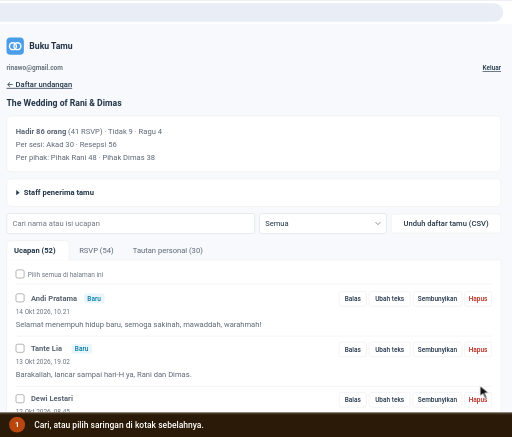
t = 0.00 s
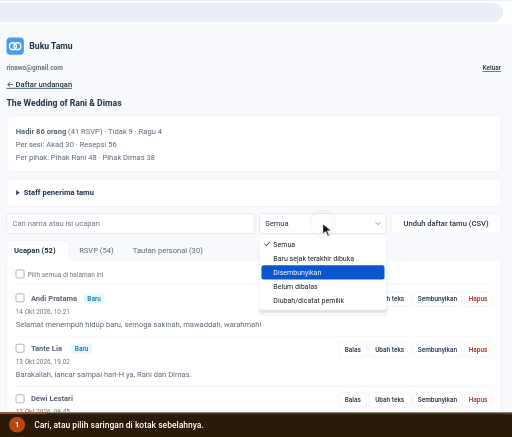
t = 1.67 s
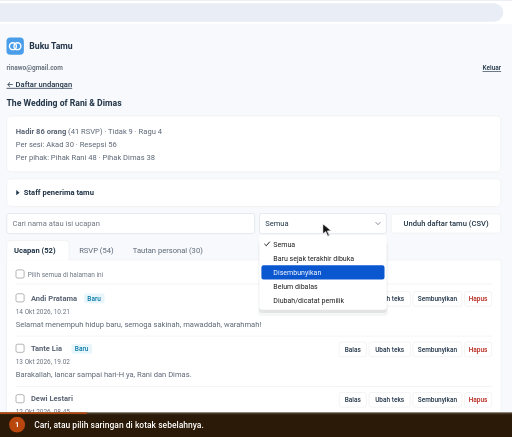
t = 3.15 s
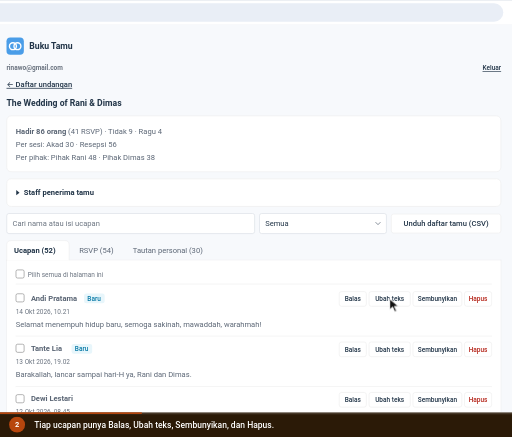
t = 5.14 s
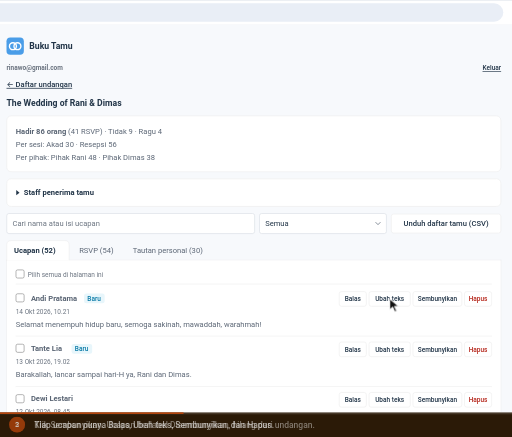
t = 6.65 s
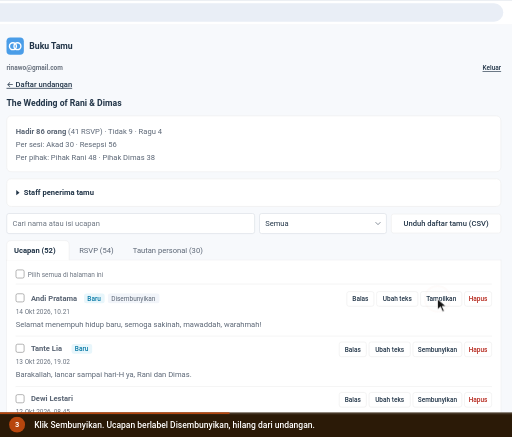
t = 8.32 s

The animated SVG that drew these frames (rendered in a browser with its animation timeline set to each time). Animation: 15 CSS @keyframes rules; frames cover the first 8.31 s, repeats indefinitely.

<svg xmlns="http://www.w3.org/2000/svg" viewBox="0 0 960 819" width="960" height="819" role="img" aria-labelledby="ttl dsc" font-family='Roboto,-apple-system,BlinkMacSystemFont,"Segoe UI",system-ui,sans-serif' data-total="19" data-steps="0,3.6,6.6,10.2,13.8">
<title id="ttl">Menyaring, memoderasi ucapan, dan mengunduh CSV di Buku Tamu</title>
<desc id="dsc">1. Cari, atau pilih saringan di kotak sebelahnya. 2. Tiap ucapan punya Balas, Ubah teks, Sembunyikan, dan Hapus. 3. Klik Sembunyikan. Ucapan berlabel Disembunyikan, hilang dari undangan. 4. Aksi sekaligus: centang kotak di kiri baris. Bar aksi muncul. 5. Klik Unduh daftar tamu (CSV). File tersimpan di folder unduhan.</desc>
<style>#e-filter{transform-origin:975px 471px;opacity:0;transform:scale(.96);animation:v0 19s infinite}@keyframes v0{0%{opacity:0;transform:scale(.96)}7.158%{opacity:0;transform:scale(.96);animation-timing-function:cubic-bezier(0.23,1,0.32,1)}8.526%{opacity:1;transform:none}18.947%{opacity:1;transform:none;animation-timing-function:cubic-bezier(0.23,1,0.32,1)}19.789%{opacity:0;transform:scale(.96)}97.632%{opacity:0;transform:scale(.96)}100%{opacity:0;transform:scale(.96)}}
#e-d1{transform-box:fill-box;transform-origin:center;opacity:1;animation:v1 19s infinite}@keyframes v1{0%{opacity:0}41.895%{opacity:0;animation-timing-function:cubic-bezier(0.23,1,0.32,1)}43.263%{opacity:1}97.632%{opacity:1}100%{opacity:0}}
#e-d2{transform-box:fill-box;transform-origin:center;opacity:1;animation:v2 19s infinite}@keyframes v2{0%{opacity:0}60.842%{opacity:0;animation-timing-function:cubic-bezier(0.23,1,0.32,1)}62.211%{opacity:1}97.632%{opacity:1}100%{opacity:0}}
#e-dl{transform-origin:1300px 80px;opacity:1;transform:none;animation:v3 19s infinite}@keyframes v3{0%{opacity:0;transform:scale(.96)}80.316%{opacity:0;transform:scale(.96);animation-timing-function:cubic-bezier(0.23,1,0.32,1)}81.684%{opacity:1;transform:none}97.632%{opacity:1;transform:none}100%{opacity:0;transform:scale(.96)}}
#cur{animation:cur 19s infinite}@keyframes cur{0%{transform:translate(900px,723px);animation-timing-function:cubic-bezier(0.77,0,0.175,1)}6.632%{transform:translate(605.1px,419px);animation-timing-function:cubic-bezier(0.77,0,0.175,1)}18.947%{transform:translate(605.1px,419px);animation-timing-function:cubic-bezier(0.77,0,0.175,1)}24.474%{transform:translate(730.7px,560.3px);animation-timing-function:cubic-bezier(0.77,0,0.175,1)}34.737%{transform:translate(730.7px,560.3px);animation-timing-function:cubic-bezier(0.77,0,0.175,1)}41.368%{transform:translate(820.2px,560.3px);animation-timing-function:cubic-bezier(0.77,0,0.175,1)}53.684%{transform:translate(820.2px,560.3px);animation-timing-function:cubic-bezier(0.77,0,0.175,1)}60.316%{transform:translate(37.6px,652.9px);animation-timing-function:cubic-bezier(0.77,0,0.175,1)}72.632%{transform:translate(37.6px,652.9px);animation-timing-function:cubic-bezier(0.77,0,0.175,1)}79.263%{transform:translate(836.4px,419px);animation-timing-function:cubic-bezier(0.77,0,0.175,1)}97.632%{transform:translate(836.4px,419px);animation-timing-function:cubic-bezier(0.77,0,0.175,1)}100%{transform:translate(900px,723px);animation-timing-function:cubic-bezier(0.77,0,0.175,1)}}
#r0{opacity:0;transform-origin:605.1px 419px;animation:r0 19s infinite}@keyframes r0{0%,6.632%{opacity:0;transform:scale(.4);animation-timing-function:cubic-bezier(0.23,1,0.32,1)}6.895%{opacity:1}9.526%{opacity:0;transform:scale(1.5)}100%{opacity:0}}
#r2{opacity:0;transform-origin:820.2px 560.3px;animation:r2 19s infinite}@keyframes r2{0%,41.368%{opacity:0;transform:scale(.4);animation-timing-function:cubic-bezier(0.23,1,0.32,1)}41.632%{opacity:1}44.263%{opacity:0;transform:scale(1.5)}100%{opacity:0}}
#r3{opacity:0;transform-origin:37.6px 652.9px;animation:r3 19s infinite}@keyframes r3{0%,60.316%{opacity:0;transform:scale(.4);animation-timing-function:cubic-bezier(0.23,1,0.32,1)}60.579%{opacity:1}63.211%{opacity:0;transform:scale(1.5)}100%{opacity:0}}
#r4{opacity:0;transform-origin:836.4px 419px;animation:r4 19s infinite}@keyframes r4{0%,79.263%{opacity:0;transform:scale(.4);animation-timing-function:cubic-bezier(0.23,1,0.32,1)}79.526%{opacity:1}82.158%{opacity:0;transform:scale(1.5)}100%{opacity:0}}
#c0,#n0{opacity:0;animation:c0 19s infinite}@keyframes c0{0%{opacity:1}18.947%{opacity:1}20%{opacity:0}99.737%{opacity:0}100%{opacity:1}}
#c1,#n1{opacity:0;animation:c1 19s infinite}@keyframes c1{0%{opacity:0}18.947%{opacity:0}20%{opacity:1}34.737%{opacity:1}35.789%{opacity:0}100%{opacity:0}}
#c2,#n2{opacity:0;animation:c2 19s infinite}@keyframes c2{0%{opacity:0}34.737%{opacity:0}35.789%{opacity:1}53.684%{opacity:1}54.737%{opacity:0}100%{opacity:0}}
#c3,#n3{opacity:0;animation:c3 19s infinite}@keyframes c3{0%{opacity:0}53.684%{opacity:0}54.737%{opacity:1}72.632%{opacity:1}73.684%{opacity:0}100%{opacity:0}}
#c4,#n4{opacity:1;animation:c4 19s infinite}@keyframes c4{0%{opacity:0}72.632%{opacity:0}73.684%{opacity:1}97.632%{opacity:1}98.684%{opacity:0}100%{opacity:0}}
#prog{transform-origin:0 0;transform:scaleX(1);animation:prog 19s linear infinite}@keyframes prog{0%{transform:scaleX(0)}97.632%{transform:scaleX(1)}100%{transform:scaleX(1)}}
@media (prefers-reduced-motion:reduce){*{animation:none!important}#cur{display:none}}</style>
<defs><clipPath id="stage"><rect x="0" y="0" width="960" height="773"/></clipPath></defs>
<rect x="0" y="0" width="960" height="819" rx="0" fill="#eef1f5"/>
<g clip-path="url(#stage)"><g id="world" transform="translate(-386.44 -40.68) scale(1.0169)">
<rect x="0" y="0" width="1440" height="985" rx="10" fill="#ffffff"/><rect x="0" y="0" width="1440" height="41" rx="10" fill="#dfe3eb"/><rect x="0" y="30" width="1440" height="11" rx="0" fill="#dfe3eb"/><circle cx="20" cy="20" r="6" fill="#ff5f57"/><circle cx="40" cy="20" r="6" fill="#febc2e"/><circle cx="60" cy="20" r="6" fill="#28c840"/><path d="M76 41 q8 0 8 -8 v-18 q0 -9 9 -9 h222 q9 0 9 9 v18 q0 8 8 8 z" fill="#ffffff"/><circle cx="100" cy="23" r="8" fill="#0899cf"/><text x="100" y="27" font-size="10" font-weight="700" fill="#ffffff" text-anchor="middle">S</text><text x="116" y="28" font-size="12" fill="#1f1f1f">Scalev</text><g transform="translate(301 16) scale(0.5833333333333334)" fill="none" stroke="#474747" stroke-width="2" stroke-linecap="round" stroke-linejoin="round"><path d="M18 6 6 18"/><path d="m6 6 12 12"/></g><g transform="translate(332 14) scale(0.6666666666666666)" fill="none" stroke="#474747" stroke-width="2" stroke-linecap="round" stroke-linejoin="round"><path d="M5 12h14"/><path d="M12 5v14"/></g><rect x="0" y="41" width="1440" height="44" rx="0" fill="#ffffff"/><g transform="translate(15 54) scale(0.75)" fill="none" stroke="#474747" stroke-width="2" stroke-linecap="round" stroke-linejoin="round"><path d="m12 19-7-7 7-7"/><path d="M19 12H5"/></g><g transform="translate(51 54) scale(0.75)" fill="none" stroke="#c4c7c5" stroke-width="2" stroke-linecap="round" stroke-linejoin="round"><path d="m12 5 7 7-7 7"/><path d="M5 12h14"/></g><g transform="translate(87.5 54.5) scale(0.7083333333333334)" fill="none" stroke="#474747" stroke-width="2" stroke-linecap="round" stroke-linejoin="round"><path d="M21 12a9 9 0 1 1-9-9c2.52 0 4.93 1 6.74 2.74L21 8"/><path d="M21 3v5h-5"/></g><rect x="124" y="46" width="1184" height="34" rx="17" fill="#e9eef6"/><g transform="translate(138.5 55.5) scale(0.625)" fill="none" stroke="#474747" stroke-width="2" stroke-linecap="round" stroke-linejoin="round"><circle cx="11" cy="11" r="8"/><path d="m21 21-4.3-4.3"/></g><text x="166" y="68" font-size="14" fill="#1f1f1f">app.scalev.com/pages</text><g transform="translate(1331 54) scale(0.75)" fill="none" stroke="#474747" stroke-width="2" stroke-linecap="round" stroke-linejoin="round"><path d="M15.39 4.39a1 1 0 0 0 1.68-.474 2.5 2.5 0 1 1 3.014 3.015 1 1 0 0 0-.474 1.68l1.683 1.682a2.414 2.414 0 0 1 0 3.414L19.61 15.39a1 1 0 0 1-1.68-.474 2.5 2.5 0 1 0-3.014 3.015 1 1 0 0 1 .474 1.68l-1.683 1.682a2.414 2.414 0 0 1-3.414 0L8.61 19.61a1 1 0 0 0-1.68.474 2.5 2.5 0 1 1-3.014-3.015 1 1 0 0 0 .474-1.68l-1.683-1.682a2.414 2.414 0 0 1 0-3.414L4.39 8.61a1 1 0 0 1 1.68.474 2.5 2.5 0 1 0 3.014-3.015 1 1 0 0 1-.474-1.68l1.683-1.682a2.414 2.414 0 0 1 3.414 0z"/></g><circle cx="1378" cy="63" r="13" fill="#7cacf8"/><text x="1378" y="68" font-size="13" font-weight="600" fill="#ffffff" text-anchor="middle">R</text><g transform="translate(1407 54) scale(0.75)" fill="none" stroke="#474747" stroke-width="2" stroke-linecap="round" stroke-linejoin="round"><circle cx="12" cy="12" r="1"/><circle cx="12" cy="5" r="1"/><circle cx="12" cy="19" r="1"/></g><line x1="0" y1="85" x2="1440" y2="85" stroke="#e3e3e3" stroke-width="1"/>
<rect x="0" y="85" width="1440" height="900" rx="0" fill="#ffffff"/><rect x="0" y="85" width="255" height="900" rx="0" fill="#ffffff"/><line x1="255.5" y1="85" x2="255.5" y2="985" stroke="#dcdfe4" stroke-width="1"/><circle cx="44" cy="118" r="16" fill="#3b7dd8"/><circle cx="39" cy="114" r="4" fill="#ffffff"/><circle cx="49" cy="122" r="4" fill="#ffffff"/><text x="72" y="124" font-size="15" font-weight="700" fill="#1f1f1f">Scalev</text><g transform="translate(141.5 109.5) scale(0.7083333333333334)" fill="none" stroke="#5b6675" stroke-width="2" stroke-linecap="round" stroke-linejoin="round"><path d="M2.062 12.348a1 1 0 0 1 0-.696 10.75 10.75 0 0 1 19.876 0 1 1 0 0 1 0 .696 10.75 10.75 0 0 1-19.876 0"/><circle cx="12" cy="12" r="3"/></g><g transform="translate(172.5 109.5) scale(0.7083333333333334)" fill="none" stroke="#d42a2a" stroke-width="2" stroke-linecap="round" stroke-linejoin="round"><path d="M2 9.5a5.5 5.5 0 0 1 9.591-3.676.56.56 0 0 0 .818 0A5.49 5.49 0 0 1 22 9.5c0 2.29-1.5 4-3 5.5l-5.492 5.313a2 2 0 0 1-3 .019L5 15c-1.5-1.5-3-3.2-3-5.5"/></g><defs><linearGradient id="svBiz" x1="0" x2="1"><stop offset="0" stop-color="#4497ca"/><stop offset="1" stop-color="#7cc6f0"/></linearGradient></defs><rect x="24" y="147" width="206" height="48" rx="4" fill="url(#svBiz)"/><circle cx="47" cy="171" r="11" fill="#ffffff"/><text x="47" y="175" font-size="11" font-weight="700" fill="#223548" text-anchor="middle">R</text><text x="68" y="176" font-size="13" font-weight="600" fill="#ffffff">Rina WO</text><g transform="translate(205 164) scale(0.5833333333333334)" fill="none" stroke="#ffffff" stroke-width="2" stroke-linecap="round" stroke-linejoin="round"><path d="m6 9 6 6 6-6"/></g><g transform="translate(33.5 215.5) scale(0.625)" fill="none" stroke="#4a5361" stroke-width="2" stroke-linecap="round" stroke-linejoin="round"><path d="M15 21v-8a1 1 0 0 0-1-1h-4a1 1 0 0 0-1 1v8"/><path d="M3 10a2 2 0 0 1 .709-1.528l7-5.999a2 2 0 0 1 2.582 0l7 5.999A2 2 0 0 1 21 10v9a2 2 0 0 1-2 2H5a2 2 0 0 1-2-2z"/></g><text x="64" y="228" font-size="14" font-weight="400" fill="#3b4350">Home</text><g transform="translate(208 216) scale(0.5833333333333334)" fill="none" stroke="#4a5361" stroke-width="2" stroke-linecap="round" stroke-linejoin="round"><path d="m6 9 6 6 6-6"/></g><g transform="translate(33.5 247.5) scale(0.625)" fill="none" stroke="#4a5361" stroke-width="2" stroke-linecap="round" stroke-linejoin="round"><rect width="20" height="14" x="2" y="5" rx="2"/><line x1="2" x2="22" y1="10" y2="10"/></g><text x="64" y="260" font-size="14" font-weight="400" fill="#3b4350">E-Payment</text><g transform="translate(33.5 279.5) scale(0.625)" fill="none" stroke="#4a5361" stroke-width="2" stroke-linecap="round" stroke-linejoin="round"><path d="M11 21.73a2 2 0 0 0 2 0l7-4A2 2 0 0 0 21 16V8a2 2 0 0 0-1-1.73l-7-4a2 2 0 0 0-2 0l-7 4A2 2 0 0 0 3 8v8a2 2 0 0 0 1 1.73z"/><path d="M12 22V12"/><path d="m3.3 7 7.703 4.734a2 2 0 0 0 1.994 0L20.7 7"/></g><text x="64" y="292" font-size="14" font-weight="400" fill="#3b4350">Products</text><g transform="translate(208 280) scale(0.5833333333333334)" fill="none" stroke="#4a5361" stroke-width="2" stroke-linecap="round" stroke-linejoin="round"><path d="m6 9 6 6 6-6"/></g><g transform="translate(33.5 311.5) scale(0.625)" fill="none" stroke="#4a5361" stroke-width="2" stroke-linecap="round" stroke-linejoin="round"><path d="M15 2H6a2 2 0 0 0-2 2v16a2 2 0 0 0 2 2h12a2 2 0 0 0 2-2V7Z"/><path d="M14 2v4a2 2 0 0 0 2 2h4"/><path d="M10 9H8"/><path d="M16 13H8"/><path d="M16 17H8"/></g><text x="64" y="324" font-size="14" font-weight="400" fill="#3b4350">Landing Pages</text><g transform="translate(33.5 343.5) scale(0.625)" fill="none" stroke="#0899cf" stroke-width="2" stroke-linecap="round" stroke-linejoin="round"><path d="M12 5v16"/><path d="M20.001 19A2 2 0 0022 17V5a2 2 0 00-1.999-2L16 3.002A5 5 0 0012 5a5 5 0 00-4-2H4a2 2 0 00-2 2v12a2 2 0 001.999 2H8a5 5 0 014 2 5 5 0 014-2z"/></g><text x="64" y="356" font-size="14" font-weight="700" fill="#1f1f1f">Buku Tamu</text><g transform="translate(33.5 375.5) scale(0.625)" fill="none" stroke="#4a5361" stroke-width="2" stroke-linecap="round" stroke-linejoin="round"><circle cx="8" cy="21" r="1"/><circle cx="19" cy="21" r="1"/><path d="M2.05 2.05h2l2.66 12.42a2 2 0 0 0 2 1.58h9.78a2 2 0 0 0 1.95-1.57l1.65-7.43H5.12"/></g><text x="64" y="388" font-size="14" font-weight="400" fill="#3b4350">Checkout Flows</text><rect x="172" y="374" width="43" height="18" rx="9" fill="#3b8fd0"/><text x="193.5" y="387" font-size="11" font-weight="600" fill="#ffffff" text-anchor="middle">New</text><g transform="translate(33.5 407.5) scale(0.625)" fill="none" stroke="#4a5361" stroke-width="2" stroke-linecap="round" stroke-linejoin="round"><path d="M3 5h.01"/><path d="M3 12h.01"/><path d="M3 19h.01"/><path d="M8 5h13"/><path d="M8 12h13"/><path d="M8 19h13"/></g><text x="64" y="420" font-size="14" font-weight="400" fill="#3b4350">Orders</text><g transform="translate(208 408) scale(0.5833333333333334)" fill="none" stroke="#4a5361" stroke-width="2" stroke-linecap="round" stroke-linejoin="round"><path d="m6 9 6 6 6-6"/></g><g transform="translate(33.5 439.5) scale(0.625)" fill="none" stroke="#4a5361" stroke-width="2" stroke-linecap="round" stroke-linejoin="round"><path d="M21 12a9 9 0 0 0-9-9 9.75 9.75 0 0 0-6.74 2.74L3 8"/><path d="M3 3v5h5"/><path d="M3 12a9 9 0 0 0 9 9 9.75 9.75 0 0 0 6.74-2.74L21 16"/><path d="M16 16h5v5"/></g><text x="64" y="452" font-size="14" font-weight="400" fill="#3b4350">Subscriptions</text><g transform="translate(33.5 471.5) scale(0.625)" fill="none" stroke="#4a5361" stroke-width="2" stroke-linecap="round" stroke-linejoin="round"><path d="M14.536 21.686a.5.5 0 0 0 .937-.024l6.5-19a.496.496 0 0 0-.635-.635l-19 6.5a.5.5 0 0 0-.024.937l7.93 3.18a2 2 0 0 1 1.112 1.11z"/><path d="m21.854 2.147-10.94 10.939"/></g><text x="64" y="484" font-size="14" font-weight="400" fill="#3b4350">Ads &amp; WhatsApp</text><g transform="translate(208 472) scale(0.5833333333333334)" fill="none" stroke="#4a5361" stroke-width="2" stroke-linecap="round" stroke-linejoin="round"><path d="m6 9 6 6 6-6"/></g><g transform="translate(33.5 503.5) scale(0.625)" fill="none" stroke="#4a5361" stroke-width="2" stroke-linecap="round" stroke-linejoin="round"><path d="M15 21v-8a1 1 0 0 0-1-1h-4a1 1 0 0 0-1 1v8"/><path d="M3 10a2 2 0 0 1 .709-1.528l7-5.999a2 2 0 0 1 2.582 0l7 5.999A2 2 0 0 1 21 10v9a2 2 0 0 1-2 2H5a2 2 0 0 1-2-2z"/></g><text x="64" y="516" font-size="14" font-weight="400" fill="#3b4350">Stores</text><g transform="translate(33.5 535.5) scale(0.625)" fill="none" stroke="#4a5361" stroke-width="2" stroke-linecap="round" stroke-linejoin="round"><path d="M16 21v-2a4 4 0 0 0-4-4H6a4 4 0 0 0-4 4v2"/><path d="M16 3.128a4 4 0 0 1 0 7.744"/><path d="M22 21v-2a4 4 0 0 0-3-3.87"/><circle cx="9" cy="7" r="4"/></g><text x="64" y="548" font-size="14" font-weight="400" fill="#3b4350">Customers</text><g transform="translate(33.5 567.5) scale(0.625)" fill="none" stroke="#4a5361" stroke-width="2" stroke-linecap="round" stroke-linejoin="round"><path d="M10 13a5 5 0 0 0 7.54.54l3-3a5 5 0 0 0-7.07-7.07l-1.72 1.71"/><path d="M14 11a5 5 0 0 0-7.54-.54l-3 3a5 5 0 0 0 7.07 7.07l1.71-1.71"/></g><text x="64" y="580" font-size="14" font-weight="400" fill="#3b4350">Marketers</text><g transform="translate(33.5 599.5) scale(0.625)" fill="none" stroke="#4a5361" stroke-width="2" stroke-linecap="round" stroke-linejoin="round"><path d="M2 9.5a5.5 5.5 0 0 1 9.591-3.676.56.56 0 0 0 .818 0A5.49 5.49 0 0 1 22 9.5c0 2.29-1.5 4-3 5.5l-5.492 5.313a2 2 0 0 1-3 .019L5 15c-1.5-1.5-3-3.2-3-5.5"/></g><text x="64" y="612" font-size="14" font-weight="400" fill="#3b4350">Collaborations</text><g transform="translate(33.5 631.5) scale(0.625)" fill="none" stroke="#4a5361" stroke-width="2" stroke-linecap="round" stroke-linejoin="round"><path d="m18 16 4-4-4-4"/><path d="m6 8-4 4 4 4"/><path d="m14.5 4-5 16"/></g><text x="64" y="644" font-size="14" font-weight="400" fill="#3b4350">Developers</text><g transform="translate(33.5 663.5) scale(0.625)" fill="none" stroke="#4a5361" stroke-width="2" stroke-linecap="round" stroke-linejoin="round"><path d="m22 7-8.991 5.727a2 2 0 0 1-2.009 0L2 7"/><rect x="2" y="4" width="20" height="16" rx="2"/></g><text x="64" y="676" font-size="14" font-weight="400" fill="#3b4350">Mailev</text><g transform="translate(206 665) scale(0.5)" fill="none" stroke="#4a5361" stroke-width="2" stroke-linecap="round" stroke-linejoin="round"><path d="M15 3h6v6"/><path d="M10 14 21 3"/><path d="M18 13v6a2 2 0 0 1-2 2H5a2 2 0 0 1-2-2V8a2 2 0 0 1 2-2h6"/></g><g transform="translate(33.5 695.5) scale(0.625)" fill="none" stroke="#4a5361" stroke-width="2" stroke-linecap="round" stroke-linejoin="round"><path d="M2.992 16.342a2 2 0 0 1 .094 1.167l-1.065 3.29a1 1 0 0 0 1.236 1.168l3.413-.998a2 2 0 0 1 1.099.092 10 10 0 1 0-4.777-4.719"/></g><text x="64" y="708" font-size="14" font-weight="400" fill="#3b4350">Waylev</text><g transform="translate(206 697) scale(0.5)" fill="none" stroke="#4a5361" stroke-width="2" stroke-linecap="round" stroke-linejoin="round"><path d="M15 3h6v6"/><path d="M10 14 21 3"/><path d="M18 13v6a2 2 0 0 1-2 2H5a2 2 0 0 1-2-2V8a2 2 0 0 1 2-2h6"/></g><g transform="translate(36.5 880.5) scale(0.625)" fill="none" stroke="#3b4350" stroke-width="2" stroke-linecap="round" stroke-linejoin="round"><path d="m16 13 5.223 3.482a.5.5 0 0 0 .777-.416V7.87a.5.5 0 0 0-.752-.432L16 10.5"/><rect x="2" y="6" width="14" height="12" rx="2"/></g><text x="68" y="893" font-size="14" font-weight="500" fill="#1f1f1f">Tutorials</text><g transform="translate(36.5 910.5) scale(0.625)" fill="none" stroke="#3b4350" stroke-width="2" stroke-linecap="round" stroke-linejoin="round"><line x1="3" x2="21" y1="22" y2="22"/><line x1="6" x2="6" y1="18" y2="11"/><line x1="10" x2="10" y1="18" y2="11"/><line x1="14" x2="14" y1="18" y2="11"/><line x1="18" x2="18" y1="18" y2="11"/><polygon points="12 2 20 7 4 7"/></g><text x="68" y="923" font-size="14" font-weight="500" fill="#1f1f1f">Billing</text><g transform="translate(36.5 939.5) scale(0.625)" fill="none" stroke="#3b4350" stroke-width="2" stroke-linecap="round" stroke-linejoin="round"><path d="M12.22 2h-.44a2 2 0 0 0-2 2v.18a2 2 0 0 1-1 1.73l-.43.25a2 2 0 0 1-2 0l-.15-.08a2 2 0 0 0-2.73.73l-.22.38a2 2 0 0 0 .73 2.73l.15.1a2 2 0 0 1 1 1.72v.51a2 2 0 0 1-1 1.74l-.15.09a2 2 0 0 0-.73 2.73l.22.38a2 2 0 0 0 2.73.73l.15-.08a2 2 0 0 1 2 0l.43.25a2 2 0 0 1 1 1.73V20a2 2 0 0 0 2 2h.44a2 2 0 0 0 2-2v-.18a2 2 0 0 1 1-1.73l.43-.25a2 2 0 0 1 2 0l.15.08a2 2 0 0 0 2.73-.73l.22-.39a2 2 0 0 0-.73-2.73l-.15-.08a2 2 0 0 1-1-1.74v-.5a2 2 0 0 1 1-1.74l.15-.09a2 2 0 0 0 .73-2.73l-.22-.38a2 2 0 0 0-2.73-.73l-.15.08a2 2 0 0 1-2 0l-.43-.25a2 2 0 0 1-1-1.73V4a2 2 0 0 0-2-2z"/><circle cx="12" cy="12" r="3"/></g><text x="68" y="952" font-size="14" font-weight="500" fill="#1f1f1f">Settings</text>
<rect x="256" y="85" width="1184" height="900" rx="0" fill="#f7f9fc"/><rect x="392" y="109" width="32" height="32" rx="7.04" fill="#4a9de8"/><circle cx="403.84" cy="125" r="6.4" fill="none" stroke="#ffffff" stroke-width="2.56"/><circle cx="412.16" cy="125" r="6.4" fill="none" stroke="#ffffff" stroke-width="2.56"/><text x="434" y="131" font-size="16" font-weight="700" fill="#223548">Buku Tamu</text><text x="392" y="169" font-size="12" font-weight="700" fill="#6b7480">rinawo@gmail.com</text><text x="1304" y="169" font-size="12" font-weight="500" fill="#223548" text-anchor="end" text-decoration="underline">Keluar</text><text x="392" y="200" font-size="14" font-weight="500" fill="#223548" text-decoration="underline">← Daftar undangan</text><text x="392" y="235" font-size="16" font-weight="700" fill="#223548">The Wedding of Rani &amp; Dimas</text><rect x="392.5" y="253.5" width="911" height="103" rx="8" fill="#ffffff" stroke="#eaeaeb" stroke-width="1"/><text x="409" y="286" font-size="14" fill="#5b6675" style="white-space:pre"><tspan font-weight="700">Hadir 86 orang</tspan><tspan> (41 RSVP) · Tidak 9 · Ragu 4</tspan></text><text x="409" y="310" font-size="14" fill="#5b6675">Per sesi: Akad 30 · Resepsi 56</text><text x="409" y="334" font-size="14" fill="#5b6675">Per pihak: Pihak Rani 48 · Pihak Dimas 38</text><rect x="392.5" y="369.5" width="911" height="51" rx="8" fill="#ffffff" stroke="#eaeaeb" stroke-width="1"/><path d="M410 390 v10 l6 -5 z" fill="#223548"/><text x="424" y="400" font-size="14" font-weight="700" fill="#223548">Staff penerima tamu</text><rect x="392.5" y="433.5" width="457" height="37" rx="4" fill="#ffffff" stroke="#d5dae1" stroke-width="1"/><text x="403" y="457" font-size="14" fill="#6b7480">Cari nama atau isi ucapan</text><rect x="858.5" y="433.5" width="234" height="37" rx="4" fill="#ffffff" stroke="#d5dae1" stroke-width="1"/><text x="869" y="457" font-size="14" fill="#223548">Semua</text><g transform="translate(1069 444) scale(0.6666666666666666)" fill="none" stroke="#5b6675" stroke-width="2" stroke-linecap="round" stroke-linejoin="round"><path d="m6 9 6 6 6-6"/></g><rect x="1101.5" y="434.5" width="202" height="35" rx="4" fill="#ffffff" stroke="#eaeaeb" stroke-width="1"/><text x="1202.5" y="457.04" font-size="14" font-weight="500" fill="#223548" text-anchor="middle">Unduh daftar tamu (CSV)</text><line x1="392" y1="519.5" x2="1304" y2="519.5" stroke="#eaeaeb" stroke-width="1"/><path d="M392.5 520 V491 a7.5 7.5 0 0 1 7.5 -7.5 H500 a7.5 7.5 0 0 1 7.5 7.5 V520" fill="#fff" stroke="#eaeaeb"/><text x="406" y="506" font-size="14" font-weight="700" fill="#223548">Ucapan (52)</text><text x="526" y="506" font-size="14" font-weight="400" fill="#5b6675">RSVP (54)</text><text x="625" y="506" font-size="14" font-weight="400" fill="#5b6675">Tautan personal (30)</text><path d="M392.5 519 V985" stroke="#eaeaeb"/><path d="M1303.5 519 V985" stroke="#eaeaeb"/><rect x="393" y="520" width="910" height="466" rx="0" fill="#ffffff"/><rect x="409.5" y="537.5" width="15" height="15" rx="3" fill="#ffffff" stroke="#767676" stroke-width="1"/><text x="431" y="550" font-size="12" fill="#6b7480">Pilih semua di halaman ini</text><line x1="409" y1="563.5" x2="1287" y2="563.5" stroke="#eaeaeb" stroke-width="1"/><rect x="409.5" y="581.5" width="15" height="15" rx="3" fill="#ffffff" stroke="#767676" stroke-width="1"/><text x="437" y="594" font-size="14" font-weight="700" fill="#5b6675">Andi Pratama</text><rect x="535" y="581" width="38" height="18" rx="4" fill="#e8f6fb"/><text x="541" y="594" font-size="12" font-weight="500" fill="#0779a6">Baru</text><text x="409" y="618" font-size="12" fill="#6b7480">14 Okt 2026, 10.21</text><text x="409" y="642" font-size="14" fill="#5b6675">Selamat menempuh hidup baru, semoga sakinah, mawaddah, warahmah!</text><rect x="1005.5" y="577.5" width="50" height="27" rx="4" fill="#ffffff" stroke="#eaeaeb" stroke-width="1"/><text x="1030.5" y="595.32" font-size="12" font-weight="500" fill="#223548" text-anchor="middle">Balas</text><rect x="1060.5" y="577.5" width="76" height="27" rx="4" fill="#ffffff" stroke="#eaeaeb" stroke-width="1"/><text x="1098.5" y="595.32" font-size="12" font-weight="500" fill="#223548" text-anchor="middle">Ubah teks</text><rect x="1141.5" y="577.5" width="90" height="27" rx="4" fill="#ffffff" stroke="#eaeaeb" stroke-width="1"/><text x="1186.5" y="595.32" font-size="12" font-weight="500" fill="#223548" text-anchor="middle">Sembunyikan</text><rect x="1236.5" y="577.5" width="50" height="27" rx="4" fill="#ffffff" stroke="#eaeaeb" stroke-width="1"/><text x="1261.5" y="595.32" font-size="12" font-weight="500" fill="#b42318" text-anchor="middle">Hapus</text><line x1="409" y1="659.5" x2="1287" y2="659.5" stroke="#eaeaeb" stroke-width="1"/><rect x="409.5" y="674.5" width="15" height="15" rx="3" fill="#ffffff" stroke="#767676" stroke-width="1"/><text x="437" y="687" font-size="14" font-weight="700" fill="#5b6675">Tante Lia</text><rect x="512" y="674" width="38" height="18" rx="4" fill="#e8f6fb"/><text x="518" y="687" font-size="12" font-weight="500" fill="#0779a6">Baru</text><text x="409" y="711" font-size="12" fill="#6b7480">13 Okt 2026, 19.02</text><text x="409" y="735" font-size="14" fill="#5b6675">Barakallah, lancar sampai hari-H ya, Rani dan Dimas.</text><rect x="1005.5" y="670.5" width="50" height="27" rx="4" fill="#ffffff" stroke="#eaeaeb" stroke-width="1"/><text x="1030.5" y="688.32" font-size="12" font-weight="500" fill="#223548" text-anchor="middle">Balas</text><rect x="1060.5" y="670.5" width="76" height="27" rx="4" fill="#ffffff" stroke="#eaeaeb" stroke-width="1"/><text x="1098.5" y="688.32" font-size="12" font-weight="500" fill="#223548" text-anchor="middle">Ubah teks</text><rect x="1141.5" y="670.5" width="90" height="27" rx="4" fill="#ffffff" stroke="#eaeaeb" stroke-width="1"/><text x="1186.5" y="688.32" font-size="12" font-weight="500" fill="#223548" text-anchor="middle">Sembunyikan</text><rect x="1236.5" y="670.5" width="50" height="27" rx="4" fill="#ffffff" stroke="#eaeaeb" stroke-width="1"/><text x="1261.5" y="688.32" font-size="12" font-weight="500" fill="#b42318" text-anchor="middle">Hapus</text><line x1="409" y1="752.5" x2="1287" y2="752.5" stroke="#eaeaeb" stroke-width="1"/><rect x="409.5" y="767.5" width="15" height="15" rx="3" fill="#ffffff" stroke="#767676" stroke-width="1"/><text x="437" y="780" font-size="14" font-weight="700" fill="#5b6675">Dewi Lestari</text><text x="409" y="804" font-size="12" fill="#6b7480">12 Okt 2026, 08.45</text><text x="409" y="828" font-size="14" fill="#5b6675">Ikut bahagia! Semoga jadi keluarga yang penuh berkah.</text><rect x="1005.5" y="763.5" width="50" height="27" rx="4" fill="#ffffff" stroke="#eaeaeb" stroke-width="1"/><text x="1030.5" y="781.32" font-size="12" font-weight="500" fill="#223548" text-anchor="middle">Balas</text><rect x="1060.5" y="763.5" width="76" height="27" rx="4" fill="#ffffff" stroke="#eaeaeb" stroke-width="1"/><text x="1098.5" y="781.32" font-size="12" font-weight="500" fill="#223548" text-anchor="middle">Ubah teks</text><rect x="1141.5" y="763.5" width="90" height="27" rx="4" fill="#ffffff" stroke="#eaeaeb" stroke-width="1"/><text x="1186.5" y="781.32" font-size="12" font-weight="500" fill="#223548" text-anchor="middle">Sembunyikan</text><rect x="1236.5" y="763.5" width="50" height="27" rx="4" fill="#ffffff" stroke="#eaeaeb" stroke-width="1"/><text x="1261.5" y="781.32" font-size="12" font-weight="500" fill="#b42318" text-anchor="middle">Hapus</text><line x1="409" y1="845.5" x2="1287" y2="845.5" stroke="#eaeaeb" stroke-width="1"/><rect x="409.5" y="860.5" width="15" height="15" rx="3" fill="#ffffff" stroke="#767676" stroke-width="1"/><text x="437" y="873" font-size="14" font-weight="700" fill="#5b6675">Keluarga Hendra</text><text x="409" y="897" font-size="12" fill="#6b7480">11 Okt 2026, 21.10</text><text x="409" y="921" font-size="14" fill="#5b6675">Selamat ya, semoga lancar acaranya. Kami usahakan hadir.</text><rect x="1005.5" y="856.5" width="50" height="27" rx="4" fill="#ffffff" stroke="#eaeaeb" stroke-width="1"/><text x="1030.5" y="874.32" font-size="12" font-weight="500" fill="#223548" text-anchor="middle">Balas</text><rect x="1060.5" y="856.5" width="76" height="27" rx="4" fill="#ffffff" stroke="#eaeaeb" stroke-width="1"/><text x="1098.5" y="874.32" font-size="12" font-weight="500" fill="#223548" text-anchor="middle">Ubah teks</text><rect x="1141.5" y="856.5" width="90" height="27" rx="4" fill="#ffffff" stroke="#eaeaeb" stroke-width="1"/><text x="1186.5" y="874.32" font-size="12" font-weight="500" fill="#223548" text-anchor="middle">Sembunyikan</text><rect x="1236.5" y="856.5" width="50" height="27" rx="4" fill="#ffffff" stroke="#eaeaeb" stroke-width="1"/><text x="1261.5" y="874.32" font-size="12" font-weight="500" fill="#b42318" text-anchor="middle">Hapus</text><line x1="409" y1="938.5" x2="1287" y2="938.5" stroke="#eaeaeb" stroke-width="1"/><rect x="409.5" y="953.5" width="15" height="15" rx="3" fill="#ffffff" stroke="#767676" stroke-width="1"/><text x="437" y="966" font-size="14" font-weight="700" fill="#5b6675">Rizky</text><text x="409" y="990" font-size="12" fill="#6b7480">10 Okt 2026, 16.30</text><text x="409" y="1014" font-size="14" fill="#5b6675">Congrats bro! Akhirnya.</text><rect x="1005.5" y="949.5" width="50" height="27" rx="4" fill="#ffffff" stroke="#eaeaeb" stroke-width="1"/><text x="1030.5" y="967.32" font-size="12" font-weight="500" fill="#223548" text-anchor="middle">Balas</text><rect x="1060.5" y="949.5" width="76" height="27" rx="4" fill="#ffffff" stroke="#eaeaeb" stroke-width="1"/><text x="1098.5" y="967.32" font-size="12" font-weight="500" fill="#223548" text-anchor="middle">Ubah teks</text><rect x="1141.5" y="949.5" width="90" height="27" rx="4" fill="#ffffff" stroke="#eaeaeb" stroke-width="1"/><text x="1186.5" y="967.32" font-size="12" font-weight="500" fill="#223548" text-anchor="middle">Sembunyikan</text><rect x="1236.5" y="949.5" width="50" height="27" rx="4" fill="#ffffff" stroke="#eaeaeb" stroke-width="1"/><text x="1261.5" y="967.32" font-size="12" font-weight="500" fill="#b42318" text-anchor="middle">Hapus</text>
<g id="e-filter"><rect x="858" y="479" width="235" height="138" rx="6" fill="rgba(16,24,40,.08)"/><rect x="855" y="485" width="241" height="138" rx="8" fill="rgba(16,24,40,.04)"/><rect x="858" y="473" width="235" height="138" rx="6" fill="#ffffff"/><path d="M868 490 l3 3 l6 -7" fill="none" stroke="#1f1f1f" stroke-width="1.8" stroke-linecap="round"/><text x="884" y="495" font-size="13" fill="#1f1f1f">Semua</text><text x="884" y="521" font-size="13" fill="#1f1f1f">Baru sejak terakhir dibuka</text><rect x="862" y="529" width="227" height="26" rx="4" fill="#0b57d0"/><text x="884" y="547" font-size="13" fill="#ffffff">Disembunyikan</text><text x="884" y="573" font-size="13" fill="#1f1f1f">Belum dibalas</text><text x="884" y="599" font-size="13" fill="#1f1f1f">Diubah/dicatat pemilik</text></g>
<g id="e-d1"><rect x="256" y="85" width="1184" height="900" rx="0" fill="#f7f9fc"/><rect x="392" y="109" width="32" height="32" rx="7.04" fill="#4a9de8"/><circle cx="403.84" cy="125" r="6.4" fill="none" stroke="#ffffff" stroke-width="2.56"/><circle cx="412.16" cy="125" r="6.4" fill="none" stroke="#ffffff" stroke-width="2.56"/><text x="434" y="131" font-size="16" font-weight="700" fill="#223548">Buku Tamu</text><text x="392" y="169" font-size="12" font-weight="700" fill="#6b7480">rinawo@gmail.com</text><text x="1304" y="169" font-size="12" font-weight="500" fill="#223548" text-anchor="end" text-decoration="underline">Keluar</text><text x="392" y="200" font-size="14" font-weight="500" fill="#223548" text-decoration="underline">← Daftar undangan</text><text x="392" y="235" font-size="16" font-weight="700" fill="#223548">The Wedding of Rani &amp; Dimas</text><rect x="392.5" y="253.5" width="911" height="103" rx="8" fill="#ffffff" stroke="#eaeaeb" stroke-width="1"/><text x="409" y="286" font-size="14" fill="#5b6675" style="white-space:pre"><tspan font-weight="700">Hadir 86 orang</tspan><tspan> (41 RSVP) · Tidak 9 · Ragu 4</tspan></text><text x="409" y="310" font-size="14" fill="#5b6675">Per sesi: Akad 30 · Resepsi 56</text><text x="409" y="334" font-size="14" fill="#5b6675">Per pihak: Pihak Rani 48 · Pihak Dimas 38</text><rect x="392.5" y="369.5" width="911" height="51" rx="8" fill="#ffffff" stroke="#eaeaeb" stroke-width="1"/><path d="M410 390 v10 l6 -5 z" fill="#223548"/><text x="424" y="400" font-size="14" font-weight="700" fill="#223548">Staff penerima tamu</text><rect x="392.5" y="433.5" width="457" height="37" rx="4" fill="#ffffff" stroke="#d5dae1" stroke-width="1"/><text x="403" y="457" font-size="14" fill="#6b7480">Cari nama atau isi ucapan</text><rect x="858.5" y="433.5" width="234" height="37" rx="4" fill="#ffffff" stroke="#d5dae1" stroke-width="1"/><text x="869" y="457" font-size="14" fill="#223548">Semua</text><g transform="translate(1069 444) scale(0.6666666666666666)" fill="none" stroke="#5b6675" stroke-width="2" stroke-linecap="round" stroke-linejoin="round"><path d="m6 9 6 6 6-6"/></g><rect x="1101.5" y="434.5" width="202" height="35" rx="4" fill="#ffffff" stroke="#eaeaeb" stroke-width="1"/><text x="1202.5" y="457.04" font-size="14" font-weight="500" fill="#223548" text-anchor="middle">Unduh daftar tamu (CSV)</text><line x1="392" y1="519.5" x2="1304" y2="519.5" stroke="#eaeaeb" stroke-width="1"/><path d="M392.5 520 V491 a7.5 7.5 0 0 1 7.5 -7.5 H500 a7.5 7.5 0 0 1 7.5 7.5 V520" fill="#fff" stroke="#eaeaeb"/><text x="406" y="506" font-size="14" font-weight="700" fill="#223548">Ucapan (52)</text><text x="526" y="506" font-size="14" font-weight="400" fill="#5b6675">RSVP (54)</text><text x="625" y="506" font-size="14" font-weight="400" fill="#5b6675">Tautan personal (30)</text><path d="M392.5 519 V985" stroke="#eaeaeb"/><path d="M1303.5 519 V985" stroke="#eaeaeb"/><rect x="393" y="520" width="910" height="466" rx="0" fill="#ffffff"/><rect x="409.5" y="537.5" width="15" height="15" rx="3" fill="#ffffff" stroke="#767676" stroke-width="1"/><text x="431" y="550" font-size="12" fill="#6b7480">Pilih semua di halaman ini</text><line x1="409" y1="563.5" x2="1287" y2="563.5" stroke="#eaeaeb" stroke-width="1"/><rect x="409.5" y="581.5" width="15" height="15" rx="3" fill="#ffffff" stroke="#767676" stroke-width="1"/><text x="437" y="594" font-size="14" font-weight="700" fill="#5b6675">Andi Pratama</text><rect x="535" y="581" width="38" height="18" rx="4" fill="#e8f6fb"/><text x="541" y="594" font-size="12" font-weight="500" fill="#0779a6">Baru</text><rect x="579" y="581" width="95" height="18" rx="4" fill="#f2f5fa"/><text x="585" y="594" font-size="12" font-weight="400" fill="#5b6675">Disembunyikan</text><text x="409" y="618" font-size="12" fill="#6b7480">14 Okt 2026, 10.21</text><text x="409" y="642" font-size="14" fill="#5b6675">Selamat menempuh hidup baru, semoga sakinah, mawaddah, warahmah!</text><rect x="1019.5" y="577.5" width="50" height="27" rx="4" fill="#ffffff" stroke="#eaeaeb" stroke-width="1"/><text x="1044.5" y="595.32" font-size="12" font-weight="500" fill="#223548" text-anchor="middle">Balas</text><rect x="1074.5" y="577.5" width="76" height="27" rx="4" fill="#ffffff" stroke="#eaeaeb" stroke-width="1"/><text x="1112.5" y="595.32" font-size="12" font-weight="500" fill="#223548" text-anchor="middle">Ubah teks</text><rect x="1155.5" y="577.5" width="76" height="27" rx="4" fill="#ffffff" stroke="#eaeaeb" stroke-width="1"/><text x="1193.5" y="595.32" font-size="12" font-weight="500" fill="#223548" text-anchor="middle">Tampilkan</text><rect x="1236.5" y="577.5" width="50" height="27" rx="4" fill="#ffffff" stroke="#eaeaeb" stroke-width="1"/><text x="1261.5" y="595.32" font-size="12" font-weight="500" fill="#b42318" text-anchor="middle">Hapus</text><line x1="409" y1="659.5" x2="1287" y2="659.5" stroke="#eaeaeb" stroke-width="1"/><rect x="409.5" y="674.5" width="15" height="15" rx="3" fill="#ffffff" stroke="#767676" stroke-width="1"/><text x="437" y="687" font-size="14" font-weight="700" fill="#5b6675">Tante Lia</text><rect x="512" y="674" width="38" height="18" rx="4" fill="#e8f6fb"/><text x="518" y="687" font-size="12" font-weight="500" fill="#0779a6">Baru</text><text x="409" y="711" font-size="12" fill="#6b7480">13 Okt 2026, 19.02</text><text x="409" y="735" font-size="14" fill="#5b6675">Barakallah, lancar sampai hari-H ya, Rani dan Dimas.</text><rect x="1005.5" y="670.5" width="50" height="27" rx="4" fill="#ffffff" stroke="#eaeaeb" stroke-width="1"/><text x="1030.5" y="688.32" font-size="12" font-weight="500" fill="#223548" text-anchor="middle">Balas</text><rect x="1060.5" y="670.5" width="76" height="27" rx="4" fill="#ffffff" stroke="#eaeaeb" stroke-width="1"/><text x="1098.5" y="688.32" font-size="12" font-weight="500" fill="#223548" text-anchor="middle">Ubah teks</text><rect x="1141.5" y="670.5" width="90" height="27" rx="4" fill="#ffffff" stroke="#eaeaeb" stroke-width="1"/><text x="1186.5" y="688.32" font-size="12" font-weight="500" fill="#223548" text-anchor="middle">Sembunyikan</text><rect x="1236.5" y="670.5" width="50" height="27" rx="4" fill="#ffffff" stroke="#eaeaeb" stroke-width="1"/><text x="1261.5" y="688.32" font-size="12" font-weight="500" fill="#b42318" text-anchor="middle">Hapus</text><line x1="409" y1="752.5" x2="1287" y2="752.5" stroke="#eaeaeb" stroke-width="1"/><rect x="409.5" y="767.5" width="15" height="15" rx="3" fill="#ffffff" stroke="#767676" stroke-width="1"/><text x="437" y="780" font-size="14" font-weight="700" fill="#5b6675">Dewi Lestari</text><text x="409" y="804" font-size="12" fill="#6b7480">12 Okt 2026, 08.45</text><text x="409" y="828" font-size="14" fill="#5b6675">Ikut bahagia! Semoga jadi keluarga yang penuh berkah.</text><rect x="1005.5" y="763.5" width="50" height="27" rx="4" fill="#ffffff" stroke="#eaeaeb" stroke-width="1"/><text x="1030.5" y="781.32" font-size="12" font-weight="500" fill="#223548" text-anchor="middle">Balas</text><rect x="1060.5" y="763.5" width="76" height="27" rx="4" fill="#ffffff" stroke="#eaeaeb" stroke-width="1"/><text x="1098.5" y="781.32" font-size="12" font-weight="500" fill="#223548" text-anchor="middle">Ubah teks</text><rect x="1141.5" y="763.5" width="90" height="27" rx="4" fill="#ffffff" stroke="#eaeaeb" stroke-width="1"/><text x="1186.5" y="781.32" font-size="12" font-weight="500" fill="#223548" text-anchor="middle">Sembunyikan</text><rect x="1236.5" y="763.5" width="50" height="27" rx="4" fill="#ffffff" stroke="#eaeaeb" stroke-width="1"/><text x="1261.5" y="781.32" font-size="12" font-weight="500" fill="#b42318" text-anchor="middle">Hapus</text><line x1="409" y1="845.5" x2="1287" y2="845.5" stroke="#eaeaeb" stroke-width="1"/><rect x="409.5" y="860.5" width="15" height="15" rx="3" fill="#ffffff" stroke="#767676" stroke-width="1"/><text x="437" y="873" font-size="14" font-weight="700" fill="#5b6675">Keluarga Hendra</text><text x="409" y="897" font-size="12" fill="#6b7480">11 Okt 2026, 21.10</text><text x="409" y="921" font-size="14" fill="#5b6675">Selamat ya, semoga lancar acaranya. Kami usahakan hadir.</text><rect x="1005.5" y="856.5" width="50" height="27" rx="4" fill="#ffffff" stroke="#eaeaeb" stroke-width="1"/><text x="1030.5" y="874.32" font-size="12" font-weight="500" fill="#223548" text-anchor="middle">Balas</text><rect x="1060.5" y="856.5" width="76" height="27" rx="4" fill="#ffffff" stroke="#eaeaeb" stroke-width="1"/><text x="1098.5" y="874.32" font-size="12" font-weight="500" fill="#223548" text-anchor="middle">Ubah teks</text><rect x="1141.5" y="856.5" width="90" height="27" rx="4" fill="#ffffff" stroke="#eaeaeb" stroke-width="1"/><text x="1186.5" y="874.32" font-size="12" font-weight="500" fill="#223548" text-anchor="middle">Sembunyikan</text><rect x="1236.5" y="856.5" width="50" height="27" rx="4" fill="#ffffff" stroke="#eaeaeb" stroke-width="1"/><text x="1261.5" y="874.32" font-size="12" font-weight="500" fill="#b42318" text-anchor="middle">Hapus</text><line x1="409" y1="938.5" x2="1287" y2="938.5" stroke="#eaeaeb" stroke-width="1"/><rect x="409.5" y="953.5" width="15" height="15" rx="3" fill="#ffffff" stroke="#767676" stroke-width="1"/><text x="437" y="966" font-size="14" font-weight="700" fill="#5b6675">Rizky</text><text x="409" y="990" font-size="12" fill="#6b7480">10 Okt 2026, 16.30</text><text x="409" y="1014" font-size="14" fill="#5b6675">Congrats bro! Akhirnya.</text><rect x="1005.5" y="949.5" width="50" height="27" rx="4" fill="#ffffff" stroke="#eaeaeb" stroke-width="1"/><text x="1030.5" y="967.32" font-size="12" font-weight="500" fill="#223548" text-anchor="middle">Balas</text><rect x="1060.5" y="949.5" width="76" height="27" rx="4" fill="#ffffff" stroke="#eaeaeb" stroke-width="1"/><text x="1098.5" y="967.32" font-size="12" font-weight="500" fill="#223548" text-anchor="middle">Ubah teks</text><rect x="1141.5" y="949.5" width="90" height="27" rx="4" fill="#ffffff" stroke="#eaeaeb" stroke-width="1"/><text x="1186.5" y="967.32" font-size="12" font-weight="500" fill="#223548" text-anchor="middle">Sembunyikan</text><rect x="1236.5" y="949.5" width="50" height="27" rx="4" fill="#ffffff" stroke="#eaeaeb" stroke-width="1"/><text x="1261.5" y="967.32" font-size="12" font-weight="500" fill="#b42318" text-anchor="middle">Hapus</text></g>
<g id="e-d2"><rect x="256" y="85" width="1184" height="900" rx="0" fill="#f7f9fc"/><rect x="392" y="109" width="32" height="32" rx="7.04" fill="#4a9de8"/><circle cx="403.84" cy="125" r="6.4" fill="none" stroke="#ffffff" stroke-width="2.56"/><circle cx="412.16" cy="125" r="6.4" fill="none" stroke="#ffffff" stroke-width="2.56"/><text x="434" y="131" font-size="16" font-weight="700" fill="#223548">Buku Tamu</text><text x="392" y="169" font-size="12" font-weight="700" fill="#6b7480">rinawo@gmail.com</text><text x="1304" y="169" font-size="12" font-weight="500" fill="#223548" text-anchor="end" text-decoration="underline">Keluar</text><text x="392" y="200" font-size="14" font-weight="500" fill="#223548" text-decoration="underline">← Daftar undangan</text><text x="392" y="235" font-size="16" font-weight="700" fill="#223548">The Wedding of Rani &amp; Dimas</text><rect x="392.5" y="253.5" width="911" height="103" rx="8" fill="#ffffff" stroke="#eaeaeb" stroke-width="1"/><text x="409" y="286" font-size="14" fill="#5b6675" style="white-space:pre"><tspan font-weight="700">Hadir 86 orang</tspan><tspan> (41 RSVP) · Tidak 9 · Ragu 4</tspan></text><text x="409" y="310" font-size="14" fill="#5b6675">Per sesi: Akad 30 · Resepsi 56</text><text x="409" y="334" font-size="14" fill="#5b6675">Per pihak: Pihak Rani 48 · Pihak Dimas 38</text><rect x="392.5" y="369.5" width="911" height="51" rx="8" fill="#ffffff" stroke="#eaeaeb" stroke-width="1"/><path d="M410 390 v10 l6 -5 z" fill="#223548"/><text x="424" y="400" font-size="14" font-weight="700" fill="#223548">Staff penerima tamu</text><rect x="392.5" y="433.5" width="457" height="37" rx="4" fill="#ffffff" stroke="#d5dae1" stroke-width="1"/><text x="403" y="457" font-size="14" fill="#6b7480">Cari nama atau isi ucapan</text><rect x="858.5" y="433.5" width="234" height="37" rx="4" fill="#ffffff" stroke="#d5dae1" stroke-width="1"/><text x="869" y="457" font-size="14" fill="#223548">Semua</text><g transform="translate(1069 444) scale(0.6666666666666666)" fill="none" stroke="#5b6675" stroke-width="2" stroke-linecap="round" stroke-linejoin="round"><path d="m6 9 6 6 6-6"/></g><rect x="1101.5" y="434.5" width="202" height="35" rx="4" fill="#ffffff" stroke="#eaeaeb" stroke-width="1"/><text x="1202.5" y="457.04" font-size="14" font-weight="500" fill="#223548" text-anchor="middle">Unduh daftar tamu (CSV)</text><rect x="392.5" y="483.5" width="911" height="53" rx="8" fill="#e8f6fb" stroke="#0899cf" stroke-width="1"/><text x="405" y="515" font-size="14" font-weight="700" fill="#5b6675">1 dipilih</text><rect x="493.5" y="492.5" width="110" height="35" rx="4" fill="#ffffff" stroke="#eaeaeb" stroke-width="1"/><text x="548.5" y="515.04" font-size="14" font-weight="500" fill="#223548" text-anchor="middle">Sembunyikan</text><rect x="612.5" y="492.5" width="94" height="35" rx="4" fill="#ffffff" stroke="#eaeaeb" stroke-width="1"/><text x="659.5" y="515.04" font-size="14" font-weight="500" fill="#223548" text-anchor="middle">Tampilkan</text><rect x="715.5" y="492.5" width="64" height="35" rx="4" fill="#ffffff" stroke="#eaeaeb" stroke-width="1"/><text x="747.5" y="515.04" font-size="14" font-weight="500" fill="#223548" text-anchor="middle">Balas</text><rect x="788.5" y="492.5" width="164" height="35" rx="4" fill="#ffffff" stroke="#eaeaeb" stroke-width="1"/><text x="870.5" y="515.04" font-size="14" font-weight="500" fill="#223548" text-anchor="middle">Unduh CSV terpilih</text><rect x="961.5" y="492.5" width="64" height="35" rx="4" fill="#ffffff" stroke="#eaeaeb" stroke-width="1"/><text x="993.5" y="515.04" font-size="14" font-weight="500" fill="#b42318" text-anchor="middle">Hapus</text><text x="1034" y="515" font-size="14" font-weight="500" fill="#223548" text-decoration="underline">Batal pilih</text><line x1="392" y1="585.5" x2="1304" y2="585.5" stroke="#eaeaeb" stroke-width="1"/><path d="M392.5 586 V557 a7.5 7.5 0 0 1 7.5 -7.5 H500 a7.5 7.5 0 0 1 7.5 7.5 V586" fill="#fff" stroke="#eaeaeb"/><text x="406" y="572" font-size="14" font-weight="700" fill="#223548">Ucapan (52)</text><text x="526" y="572" font-size="14" font-weight="400" fill="#5b6675">RSVP (54)</text><text x="625" y="572" font-size="14" font-weight="400" fill="#5b6675">Tautan personal (30)</text><path d="M392.5 585 V985" stroke="#eaeaeb"/><path d="M1303.5 585 V985" stroke="#eaeaeb"/><rect x="393" y="586" width="910" height="400" rx="0" fill="#ffffff"/><rect x="409.5" y="603.5" width="15" height="15" rx="3" fill="#ffffff" stroke="#767676" stroke-width="1"/><text x="431" y="616" font-size="12" fill="#6b7480">Pilih semua di halaman ini</text><line x1="409" y1="629.5" x2="1287" y2="629.5" stroke="#eaeaeb" stroke-width="1"/><rect x="409.5" y="647.5" width="15" height="15" rx="3" fill="#ffffff" stroke="#767676" stroke-width="1"/><text x="437" y="660" font-size="14" font-weight="700" fill="#5b6675">Andi Pratama</text><rect x="535" y="647" width="38" height="18" rx="4" fill="#e8f6fb"/><text x="541" y="660" font-size="12" font-weight="500" fill="#0779a6">Baru</text><rect x="579" y="647" width="95" height="18" rx="4" fill="#f2f5fa"/><text x="585" y="660" font-size="12" font-weight="400" fill="#5b6675">Disembunyikan</text><text x="409" y="684" font-size="12" fill="#6b7480">14 Okt 2026, 10.21</text><text x="409" y="708" font-size="14" fill="#5b6675">Selamat menempuh hidup baru, semoga sakinah, mawaddah, warahmah!</text><rect x="1019.5" y="643.5" width="50" height="27" rx="4" fill="#ffffff" stroke="#eaeaeb" stroke-width="1"/><text x="1044.5" y="661.32" font-size="12" font-weight="500" fill="#223548" text-anchor="middle">Balas</text><rect x="1074.5" y="643.5" width="76" height="27" rx="4" fill="#ffffff" stroke="#eaeaeb" stroke-width="1"/><text x="1112.5" y="661.32" font-size="12" font-weight="500" fill="#223548" text-anchor="middle">Ubah teks</text><rect x="1155.5" y="643.5" width="76" height="27" rx="4" fill="#ffffff" stroke="#eaeaeb" stroke-width="1"/><text x="1193.5" y="661.32" font-size="12" font-weight="500" fill="#223548" text-anchor="middle">Tampilkan</text><rect x="1236.5" y="643.5" width="50" height="27" rx="4" fill="#ffffff" stroke="#eaeaeb" stroke-width="1"/><text x="1261.5" y="661.32" font-size="12" font-weight="500" fill="#b42318" text-anchor="middle">Hapus</text><line x1="409" y1="725.5" x2="1287" y2="725.5" stroke="#eaeaeb" stroke-width="1"/><rect x="409" y="740" width="16" height="16" rx="3" fill="#0b57d0"/><path d="M413 748.5 l3 3 l5.5 -6" fill="none" stroke="#fff" stroke-width="2" stroke-linecap="round" stroke-linejoin="round"/><text x="437" y="753" font-size="14" font-weight="700" fill="#5b6675">Tante Lia</text><rect x="512" y="740" width="38" height="18" rx="4" fill="#e8f6fb"/><text x="518" y="753" font-size="12" font-weight="500" fill="#0779a6">Baru</text><text x="409" y="777" font-size="12" fill="#6b7480">13 Okt 2026, 19.02</text><text x="409" y="801" font-size="14" fill="#5b6675">Barakallah, lancar sampai hari-H ya, Rani dan Dimas.</text><rect x="1005.5" y="736.5" width="50" height="27" rx="4" fill="#ffffff" stroke="#eaeaeb" stroke-width="1"/><text x="1030.5" y="754.32" font-size="12" font-weight="500" fill="#223548" text-anchor="middle">Balas</text><rect x="1060.5" y="736.5" width="76" height="27" rx="4" fill="#ffffff" stroke="#eaeaeb" stroke-width="1"/><text x="1098.5" y="754.32" font-size="12" font-weight="500" fill="#223548" text-anchor="middle">Ubah teks</text><rect x="1141.5" y="736.5" width="90" height="27" rx="4" fill="#ffffff" stroke="#eaeaeb" stroke-width="1"/><text x="1186.5" y="754.32" font-size="12" font-weight="500" fill="#223548" text-anchor="middle">Sembunyikan</text><rect x="1236.5" y="736.5" width="50" height="27" rx="4" fill="#ffffff" stroke="#eaeaeb" stroke-width="1"/><text x="1261.5" y="754.32" font-size="12" font-weight="500" fill="#b42318" text-anchor="middle">Hapus</text><line x1="409" y1="818.5" x2="1287" y2="818.5" stroke="#eaeaeb" stroke-width="1"/><rect x="409.5" y="833.5" width="15" height="15" rx="3" fill="#ffffff" stroke="#767676" stroke-width="1"/><text x="437" y="846" font-size="14" font-weight="700" fill="#5b6675">Dewi Lestari</text><text x="409" y="870" font-size="12" fill="#6b7480">12 Okt 2026, 08.45</text><text x="409" y="894" font-size="14" fill="#5b6675">Ikut bahagia! Semoga jadi keluarga yang penuh berkah.</text><rect x="1005.5" y="829.5" width="50" height="27" rx="4" fill="#ffffff" stroke="#eaeaeb" stroke-width="1"/><text x="1030.5" y="847.32" font-size="12" font-weight="500" fill="#223548" text-anchor="middle">Balas</text><rect x="1060.5" y="829.5" width="76" height="27" rx="4" fill="#ffffff" stroke="#eaeaeb" stroke-width="1"/><text x="1098.5" y="847.32" font-size="12" font-weight="500" fill="#223548" text-anchor="middle">Ubah teks</text><rect x="1141.5" y="829.5" width="90" height="27" rx="4" fill="#ffffff" stroke="#eaeaeb" stroke-width="1"/><text x="1186.5" y="847.32" font-size="12" font-weight="500" fill="#223548" text-anchor="middle">Sembunyikan</text><rect x="1236.5" y="829.5" width="50" height="27" rx="4" fill="#ffffff" stroke="#eaeaeb" stroke-width="1"/><text x="1261.5" y="847.32" font-size="12" font-weight="500" fill="#b42318" text-anchor="middle">Hapus</text><line x1="409" y1="911.5" x2="1287" y2="911.5" stroke="#eaeaeb" stroke-width="1"/><rect x="409.5" y="926.5" width="15" height="15" rx="3" fill="#ffffff" stroke="#767676" stroke-width="1"/><text x="437" y="939" font-size="14" font-weight="700" fill="#5b6675">Keluarga Hendra</text><text x="409" y="963" font-size="12" fill="#6b7480">11 Okt 2026, 21.10</text><text x="409" y="987" font-size="14" fill="#5b6675">Selamat ya, semoga lancar acaranya. Kami usahakan hadir.</text><rect x="1005.5" y="922.5" width="50" height="27" rx="4" fill="#ffffff" stroke="#eaeaeb" stroke-width="1"/><text x="1030.5" y="940.32" font-size="12" font-weight="500" fill="#223548" text-anchor="middle">Balas</text><rect x="1060.5" y="922.5" width="76" height="27" rx="4" fill="#ffffff" stroke="#eaeaeb" stroke-width="1"/><text x="1098.5" y="940.32" font-size="12" font-weight="500" fill="#223548" text-anchor="middle">Ubah teks</text><rect x="1141.5" y="922.5" width="90" height="27" rx="4" fill="#ffffff" stroke="#eaeaeb" stroke-width="1"/><text x="1186.5" y="940.32" font-size="12" font-weight="500" fill="#223548" text-anchor="middle">Sembunyikan</text><rect x="1236.5" y="922.5" width="50" height="27" rx="4" fill="#ffffff" stroke="#eaeaeb" stroke-width="1"/><text x="1261.5" y="940.32" font-size="12" font-weight="500" fill="#b42318" text-anchor="middle">Hapus</text><line x1="409" y1="1004.5" x2="1287" y2="1004.5" stroke="#eaeaeb" stroke-width="1"/><rect x="409.5" y="1019.5" width="15" height="15" rx="3" fill="#ffffff" stroke="#767676" stroke-width="1"/><text x="437" y="1032" font-size="14" font-weight="700" fill="#5b6675">Rizky</text><text x="409" y="1056" font-size="12" fill="#6b7480">10 Okt 2026, 16.30</text><text x="409" y="1080" font-size="14" fill="#5b6675">Congrats bro! Akhirnya.</text><rect x="1005.5" y="1015.5" width="50" height="27" rx="4" fill="#ffffff" stroke="#eaeaeb" stroke-width="1"/><text x="1030.5" y="1033.32" font-size="12" font-weight="500" fill="#223548" text-anchor="middle">Balas</text><rect x="1060.5" y="1015.5" width="76" height="27" rx="4" fill="#ffffff" stroke="#eaeaeb" stroke-width="1"/><text x="1098.5" y="1033.32" font-size="12" font-weight="500" fill="#223548" text-anchor="middle">Ubah teks</text><rect x="1141.5" y="1015.5" width="90" height="27" rx="4" fill="#ffffff" stroke="#eaeaeb" stroke-width="1"/><text x="1186.5" y="1033.32" font-size="12" font-weight="500" fill="#223548" text-anchor="middle">Sembunyikan</text><rect x="1236.5" y="1015.5" width="50" height="27" rx="4" fill="#ffffff" stroke="#eaeaeb" stroke-width="1"/><text x="1261.5" y="1033.32" font-size="12" font-weight="500" fill="#b42318" text-anchor="middle">Hapus</text></g>
<g id="e-dl"><circle cx="1300" cy="63" r="15" fill="#d3e3fd"/><g transform="translate(1291 54) scale(0.75)" fill="none" stroke="#0b57d0" stroke-width="2" stroke-linecap="round" stroke-linejoin="round"><path d="M12 15V3"/><path d="m7 10 5 5 5-5"/><path d="M21 15v4a2 2 0 0 1-2 2H5a2 2 0 0 1-2-2v-4"/></g><rect x="916" y="96" width="400" height="72" rx="8" fill="rgba(16,24,40,.08)"/><rect x="914" y="100" width="404" height="72" rx="10" fill="rgba(16,24,40,.04)"/><rect x="916" y="92" width="400" height="72" rx="8" fill="#ffffff"/><g transform="translate(937 117) scale(0.9166666666666666)" fill="none" stroke="#5e5e5e" stroke-width="2" stroke-linecap="round" stroke-linejoin="round"><path d="M15 2H6a2 2 0 0 0-2 2v16a2 2 0 0 0 2 2h12a2 2 0 0 0 2-2V7Z"/><path d="M14 2v4a2 2 0 0 0 2 2h4"/><path d="M10 9H8"/><path d="M16 13H8"/><path d="M16 17H8"/></g><text x="972" y="133" font-size="13" font-weight="500" fill="#1f1f1f">daftar-tamu-365671-2026-10-14.csv</text></g>

</g></g>
<circle id="r0" cx="605.1" cy="419" r="16" fill="rgba(184,70,13,.18)" stroke="#b8460d" stroke-width="2.5"/><circle id="r2" cx="820.2" cy="560.3" r="16" fill="rgba(184,70,13,.18)" stroke="#b8460d" stroke-width="2.5"/><circle id="r3" cx="37.6" cy="652.9" r="16" fill="rgba(184,70,13,.18)" stroke="#b8460d" stroke-width="2.5"/><circle id="r4" cx="836.4" cy="419" r="16" fill="rgba(184,70,13,.18)" stroke="#b8460d" stroke-width="2.5"/>
<g id="cur"><path d="M0 0 L0 20 L5.5 15 L9.5 24 L13 22.5 L9 13.8 L16.5 13.8 Z" fill="#111" stroke="#fff" stroke-width="1.6" stroke-linejoin="round"/></g>
<rect x="0" y="773" width="960" height="46" rx="0" fill="#2b1a07"/><rect x="0" y="773" width="960" height="3" fill="rgba(255,255,255,.18)"/><rect id="prog" x="0" y="773" width="960" height="3" fill="#b8460d"/>
<g id="n0"><circle cx="32" cy="796" r="15" fill="#b8460d"/><text x="32" y="801" font-size="14" font-weight="700" fill="#ffffff" text-anchor="middle">1</text></g><g id="n1"><circle cx="32" cy="796" r="15" fill="#b8460d"/><text x="32" y="801" font-size="14" font-weight="700" fill="#ffffff" text-anchor="middle">2</text></g><g id="n2"><circle cx="32" cy="796" r="15" fill="#b8460d"/><text x="32" y="801" font-size="14" font-weight="700" fill="#ffffff" text-anchor="middle">3</text></g><g id="n3"><circle cx="32" cy="796" r="15" fill="#b8460d"/><text x="32" y="801" font-size="14" font-weight="700" fill="#ffffff" text-anchor="middle">4</text></g><g id="n4"><circle cx="32" cy="796" r="15" fill="#b8460d"/><text x="32" y="801" font-size="14" font-weight="700" fill="#ffffff" text-anchor="middle">5</text></g><g id="c0"><text x="64" y="802" font-size="16" fill="#ffffff" font-weight="500"><tspan x="64" dy="0">Cari, atau pilih saringan di kotak sebelahnya.</tspan></text></g><g id="c1"><text x="64" y="802" font-size="16" fill="#ffffff" font-weight="500"><tspan x="64" dy="0">Tiap ucapan punya Balas, Ubah teks, Sembunyikan, dan Hapus.</tspan></text></g><g id="c2"><text x="64" y="802" font-size="16" fill="#ffffff" font-weight="500"><tspan x="64" dy="0">Klik Sembunyikan. Ucapan berlabel Disembunyikan, hilang dari undangan.</tspan></text></g><g id="c3"><text x="64" y="802" font-size="16" fill="#ffffff" font-weight="500"><tspan x="64" dy="0">Aksi sekaligus: centang kotak di kiri baris. Bar aksi muncul.</tspan></text></g><g id="c4"><text x="64" y="802" font-size="16" fill="#ffffff" font-weight="500"><tspan x="64" dy="0">Klik Unduh daftar tamu (CSV). File tersimpan di folder unduhan.</tspan></text></g>
</svg>
